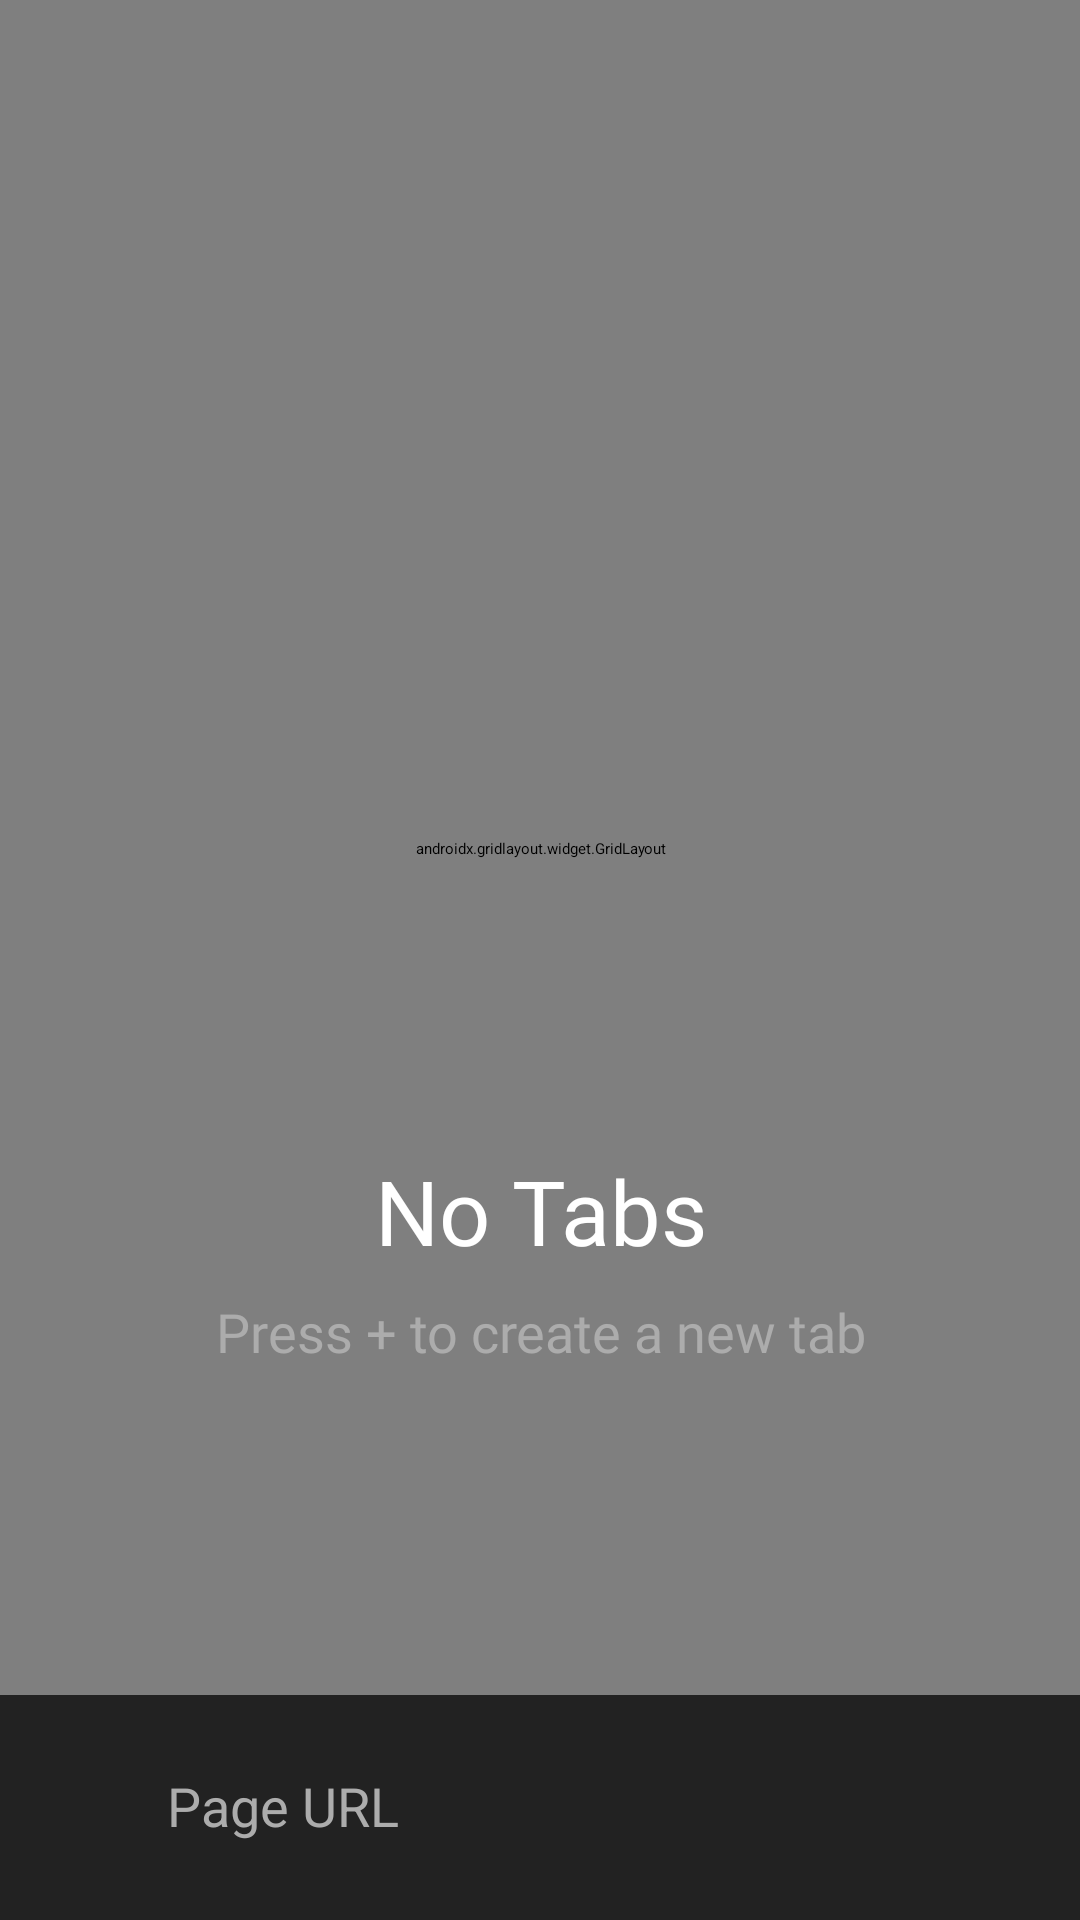

Reconstruct the res/layout file that produces this screen, plus the resources it refers to.
<!-- AndroidManifest.xml: application theme Theme.ShadowBrowserNight -->
<!-- res/layout/activity_main.xml -->
<?xml version="1.0" encoding="utf-8"?>

<androidx.constraintlayout.widget.ConstraintLayout xmlns:android="http://schemas.android.com/apk/res/android"
    xmlns:app="http://schemas.android.com/apk/res-auto"
    xmlns:tools="http://schemas.android.com/tools"
    android:layout_width="match_parent"
    android:layout_height="match_parent"
    android:background="@color/shadowBlack_500"
    tools:context=".MainActivity">

    <androidx.gridlayout.widget.GridLayout
        android:layout_width="388dp"
        android:layout_height="628dp"
        app:layout_constraintBottom_toTopOf="@+id/navbar_layout"
        app:layout_constraintEnd_toEndOf="parent"
        app:layout_constraintStart_toStartOf="parent"
        app:layout_constraintTop_toTopOf="parent"/>

    <androidx.constraintlayout.widget.ConstraintLayout
        android:id="@+id/navbar_layout"
        android:layout_width="match_parent"
        android:layout_height="75dp"
        android:background="@color/shadowBlack_700"
        app:layout_constraintBottom_toBottomOf="parent"
        app:layout_constraintEnd_toEndOf="parent"
        app:layout_constraintHorizontal_bias="1.0"
        app:layout_constraintStart_toStartOf="parent">

        <EditText
            android:id="@+id/editText"
            android:layout_width="172dp"
            android:layout_height="23dp"
            android:ems="10"
            android:hint="@string/url_input"
            android:importantForAutofill="no"
            android:inputType="textUri"
            android:textColor="@color/white"
            android:textColorHint="@color/hint_color"
            android:textSize="18sp"
            app:layout_constraintBottom_toBottomOf="parent"
            app:layout_constraintEnd_toStartOf="@+id/newtab_button"
            app:layout_constraintHorizontal_bias="0.617"
            app:layout_constraintStart_toStartOf="parent"
            app:layout_constraintTop_toTopOf="parent" />

        <ImageButton
            android:id="@+id/newtab_button"
            android:layout_width="33dp"
            android:layout_height="35dp"
            android:layout_marginEnd="16dp"
            android:background="@color/transparent"
            android:contentDescription="@string/new_tab_content_desc"
            android:scaleType="fitCenter"
            app:layout_constraintBottom_toBottomOf="parent"
            app:layout_constraintEnd_toStartOf="@+id/moreButton"
            app:layout_constraintTop_toTopOf="parent"
            app:layout_constraintVertical_bias="0.475"
            app:srcCompat="@drawable/new_tab" />

        <ImageButton
            android:id="@+id/moreButton"
            android:layout_width="33dp"
            android:layout_height="35dp"
            android:layout_marginEnd="16dp"
            android:background="@color/transparent"
            android:contentDescription="@string/new_tab_content_desc"
            android:onClick="showMenu"
            android:scaleType="fitCenter"
            app:layout_constraintBottom_toBottomOf="parent"
            app:layout_constraintEnd_toEndOf="parent"
            app:layout_constraintTop_toTopOf="parent"
            app:layout_constraintVertical_bias="0.475"
            app:srcCompat="@drawable/more_icon" />

    </androidx.constraintlayout.widget.ConstraintLayout>

    <androidx.constraintlayout.widget.ConstraintLayout
        android:id="@+id/no_tabs_layout"
        android:layout_width="386dp"
        android:layout_height="626dp"
        app:layout_constraintBottom_toTopOf="@+id/navbar_layout"
        app:layout_constraintEnd_toEndOf="parent"
        app:layout_constraintStart_toStartOf="parent"
        app:layout_constraintTop_toTopOf="parent">

        <ImageView
            android:id="@+id/imageView2"
            android:layout_width="275dp"
            android:layout_height="293dp"
            android:contentDescription="@string/no_tabs_open_content_desc"
            app:layout_constraintBottom_toTopOf="@+id/textView"
            app:layout_constraintEnd_toEndOf="parent"
            app:layout_constraintHorizontal_bias="0.504"
            app:layout_constraintStart_toStartOf="parent"
            app:layout_constraintTop_toTopOf="parent"
            app:layout_constraintVertical_bias="1.0"
            app:srcCompat="@drawable/no_tabs_open_icon" />

        <TextView
            android:id="@+id/textView"
            android:layout_width="wrap_content"
            android:layout_height="wrap_content"
            android:layout_marginBottom="8dp"
            android:fontFamily="@font/montserrat"
            android:text="@string/no_tabs_open"
            android:textAppearance="@style/TextAppearance.AppCompat.Headline"
            android:textColor="@color/white"
            android:textSize="30sp"
            app:layout_constraintBottom_toTopOf="@+id/textView2"
            app:layout_constraintEnd_toEndOf="parent"
            app:layout_constraintStart_toStartOf="parent" />

        <TextView
            android:id="@+id/textView2"
            android:layout_width="wrap_content"
            android:layout_height="wrap_content"
            android:layout_marginBottom="140dp"
            android:fontFamily="@font/montserrat"
            android:text="@string/no_tabs_open_tooltip"
            android:textAppearance="@style/TextAppearance.AppCompat.Headline"
            android:textColor="@color/hint_color"
            android:textSize="18sp"
            app:layout_constraintBottom_toBottomOf="parent"
            app:layout_constraintEnd_toEndOf="parent"
            app:layout_constraintStart_toStartOf="parent" />

    </androidx.constraintlayout.widget.ConstraintLayout>

</androidx.constraintlayout.widget.ConstraintLayout>
<!-- resources referenced by this layout -->
<resources>
  <color name="hint_color">#ACACAC</color>
  <color name="shadowBlack_500">#171717</color>
  <color name="shadowBlack_700">#222222</color>
  <color name="transparent">#00FFFFFF</color>
  <color name="white">#FFFFFF</color>
  <!-- drawable more_icon (drawable) -->
  <vector xmlns:android="http://schemas.android.com/apk/res/android" xmlns:aapt="http://schemas.android.com/aapt"
      android:viewportWidth="108"
      android:viewportHeight="108"
      android:width="135dp"
      android:height="135dp">
      <group>
          <clip-path
              android:pathData="M0 0H108V108H0V0Z" />
          <path
              android:pathData="M30.09057 54A14.01587 14.01587 0 0 1 2.058824 54A14.01587 14.01587 0 0 1 30.09057 54Z"
              android:fillColor="#FFFFFF" />
          <path
              android:pathData="M68.01587 54A14.01587 14.01587 0 0 1 39.98413 54A14.01587 14.01587 0 0 1 68.01587 54Z"
              android:fillColor="#FFFFFF" />
          <path
              android:pathData="M105.9412 54A14.01587 14.01587 0 0 1 77.90943 54A14.01587 14.01587 0 0 1 105.9412 54Z"
              android:fillColor="#FFFFFF" />
      </group>
  </vector>
  <!-- drawable new_tab (drawable) -->
  <vector xmlns:android="http://schemas.android.com/apk/res/android" xmlns:aapt="http://schemas.android.com/aapt"
      android:viewportWidth="108"
      android:viewportHeight="108"
      android:width="135dp"
      android:height="135dp">
      <group>
          <clip-path
              android:pathData="M0 0H108V108H0V0Z" />
          <path
              android:pathData="M60.914 3.94L60.914 47.137L102.496 47.137L102.496 61.065L60.914 61.065L60.914 104.06L46.885 104.06L46.885 61.065L5.504 61.065L5.504 47.137L46.885 47.137L46.885 3.94L60.914 3.94Z"
              android:fillColor="#FFFFFF" />
      </group>
  </vector>
  <string name="new_tab_content_desc">New Tab</string>
  <string name="no_tabs_open">No Tabs</string>
  <string name="no_tabs_open_content_desc">No Tabs Open Icon</string>
  <string name="no_tabs_open_tooltip">Press + to create a new tab</string>
  <string name="url_input">Page URL</string>
  <style name="Theme.ShadowBrowserNight" parent="Theme.AppCompat.Light.NoActionBar">
          
          <item name="colorPrimary">@color/shadowBlack_200</item>
          <item name="colorPrimaryVariant">@color/shadowBlack_700</item>
          <item name="colorOnPrimary">@color/black</item>
          
          <item name="colorSecondary">@color/orangered_200</item>
          <item name="colorSecondaryVariant">@color/orangered_200</item>
          <item name="colorOnSecondary">@color/black</item>
          
          <item name="android:statusBarColor" tools:targetApi="l">?attr/colorPrimaryVariant</item>
          
          <item name="android:fontFamily">@font/montserrat</item>
      </style>
  <color name="shadowBlack_200">#333333</color>
  <color name="black">#000000</color>
  <color name="orangered_200">#FF4500</color>
</resources>
